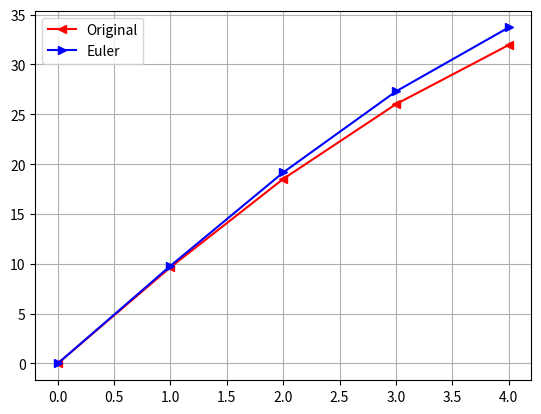

Write the Python code that produced this figure.
import numpy as np
import matplotlib.pyplot as plt


m = 55
g = 9.8
cd = 0.25

# Eulor
v0 = 0
v1 = (1 - 0)*(g - cd / m * v0**2) + v0
v2 = (2 - 1)*(g - cd / m * v1**2) + v1
v3 = (3 - 2)*(g - cd / m * v2**2) + v2
v4 = (4 - 3)*(g - cd / m * v3**2) + v3

vel_eulor = [v0, v1, v2, v3, v4]

# Not Eulor(Original)
vel = []
for t in range(0, 5):
    v = np.sqrt(g * m / cd) * np.tanh(np.sqrt(g * cd / m) * t)
    vel.append(v)
time = [0, 1, 2, 3, 4]

plt.plot(time, vel, '-r<', label="Original")
plt.plot(time, vel_eulor, '-b>', label="Euler")
plt.grid(True)
plt.legend()
plt.show()